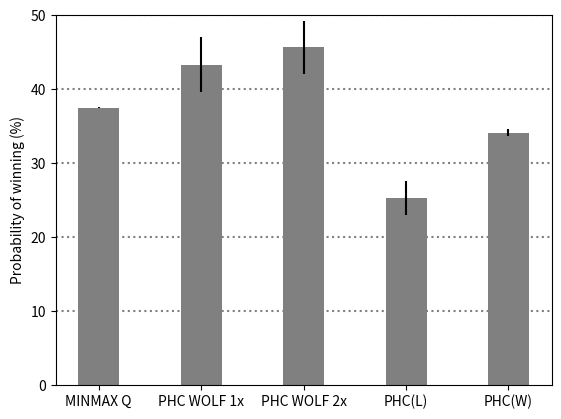

This chart was generated by the following Python code:
import matplotlib.pyplot as plt

# RESULTS
# -------------------------------------------
# MINMAX-Q:
# Winning possibility: 0.375
# Standard Deviation: 0
# -------------------------------------------
# PHC-WOLF:
# Winning possibility: 0.43301999999999996
# Standard Deviation: 0.03754819835890931
# -------------------------------------------
# PHC-WOLF 2X:
# Winning possibility: 0.45670700000000003
# Standard Deviation: 0.0357809877625417
# -------------------------------------------
# PHC-LOSE:
# Winning possibility:
# Standard Deviation:
# -------------------------------------------
# PHC-WIN:
# Winning possibility:
# Standard Deviation:
# -------------------------------------------

MINMAX_Q_label = "MINMAX Q"
MINMAX_Q_winning_probability = 37.5
MINMAX_Q_standard_deviation = 0.1 # Just to show a black dot on the graph
MINMAX_Q_color = "gray"

PHC_WOLFx1_label = "PHC WOLF 1x"
PHC_WOLFx1_winning_probability = 43.301999999999996
PHC_WOLFx1_standard_deviation = 3.754819835890931
PHC_WOLFx1_color = "gray"

PHC_WOLFx2_label = "PHC WOLF 2x"
PHC_WOLFx2_winning_probability = 45.670700000000003
PHC_WOLFx2_standard_deviation = 3.57809877625417
PHC_WOLFx2_color = "gray"

PHC_LOSE_label = "PHC(L)"
PHC_LOSE_winning_probability = 25.20658212283894
PHC_LOSE_standard_deviation = 2.300295587860784
PHC_LOSE_color = "gray"

PHC_WIN_label = "PHC(W)"
PHC_WIN_winning_probability = 34.110079400467563
PHC_WIN_standard_deviation = 0.4639794883974892
PHC_WIN_color = "gray"

probabilities = [MINMAX_Q_winning_probability, PHC_WOLFx1_winning_probability, PHC_WOLFx2_winning_probability, PHC_LOSE_winning_probability, PHC_WIN_winning_probability]
stds = [MINMAX_Q_standard_deviation, PHC_WOLFx1_standard_deviation, PHC_WOLFx2_standard_deviation, PHC_LOSE_standard_deviation, PHC_WIN_standard_deviation]
labels = [MINMAX_Q_label, PHC_WOLFx1_label, PHC_WOLFx2_label, PHC_LOSE_label, PHC_WIN_label]
colors = [MINMAX_Q_color, PHC_WOLFx1_color, PHC_WOLFx2_color, PHC_LOSE_color, PHC_WIN_color]

fig, ax = plt.subplots()
ax.axhline(y=10, linestyle=':', color='gray')
ax.axhline(y=20, linestyle=':', color='gray')
ax.axhline(y=30, linestyle=':', color='gray')
ax.axhline(y=40, linestyle=':', color='gray')
ax.axhline(y=50, linestyle=':', color='gray')

ax.bar(range(len(probabilities)), probabilities, yerr=stds, width=0.4, align='center', color=colors)

ax.set_ylabel('Probability of winning (%)')
ax.set_xticks(range(len(probabilities)))
ax.set_xticklabels(labels)
ax.set_ylim(0, 50)
plt.show()
